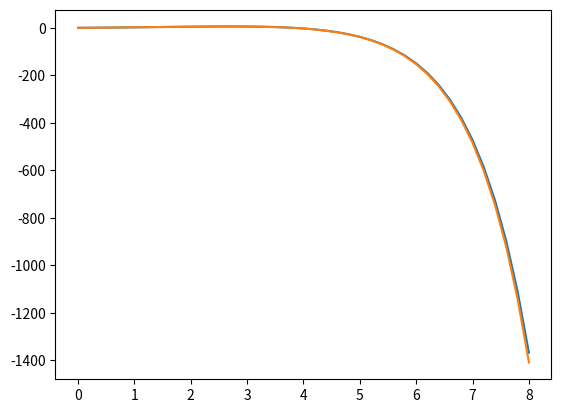

This figure's Python source:
#!/usr/bin/env python3
# -*- coding: utf-8 -*-
"""
Created on Wed Sep 22 15:17:34 2021

[redacted]
"""


import numpy as np
import matplotlib.pyplot as plt


def Runge_Kutta_2(a, b, h0, y0, fun):
    '''
    El método de Runge-Kutta de orden 2 se utiliza para aproximar la solución del problema 
    de valor inical 
    
              y' = f(t,y),  t en [a,b], y(a) = y0.
              
    Parameters
    ----------
    a : Float
        Condición inicial en t (a = t0). extremo izq del intervalo [a,b]
        
    b : Float
        Extremo derecho del intervalo [a,b].
        
    h : float
        Tamaño de paso en t.
        
    y0 : Float
        Condicion inicial en y.
        
    fun : funtion 
        Función de dos variables f(t,y).
        

    Returns
    -------
    Aproximación w para y. 

    '''
    
    t = a 
    h = h0
    y = y0
    list_t = []
    list_y = []
    
    while t < b + h: 
        list_t.append(t)
        list_y.append(y)
        
        K1 = fun(t,y)
        K2 = fun(t + h/2, y + h*K1/2) 
        
        y = y + h*K2
        t = t + h 
            
    return [list_t, list_y]   
        
#%%

def f1(t,y):
    return y - t**2 + 1 

w = Runge_Kutta_2(0.0, 8.0, 0.2, 0.5, f1)   

def f2(t):
    return (t +1 )**2 -0.5*np.exp(t)

# Resultados: las dos componentes juntas
plt.plot(w[0],w[1]) 
plt.plot(w[0],f2(np.array(w[0])))
plt.show() 